7-way image classification set "DatasetEnfermedadesOregano" from GitHub (GabrielFMH/DatasetEnfermedadesOregano); label vocabulary: alternaria, mosaic, OIDIO, mosca blanca, healthy oregano, roya, trips.

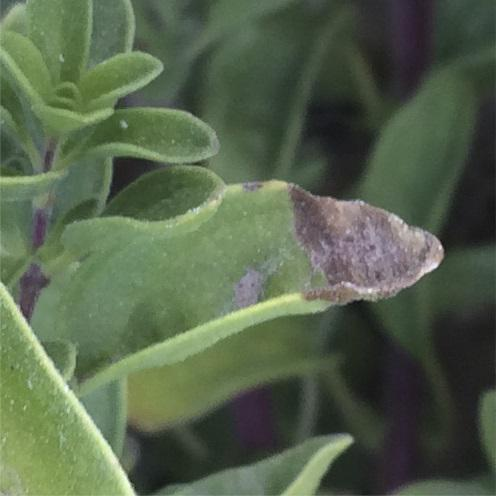
Label: alternaria

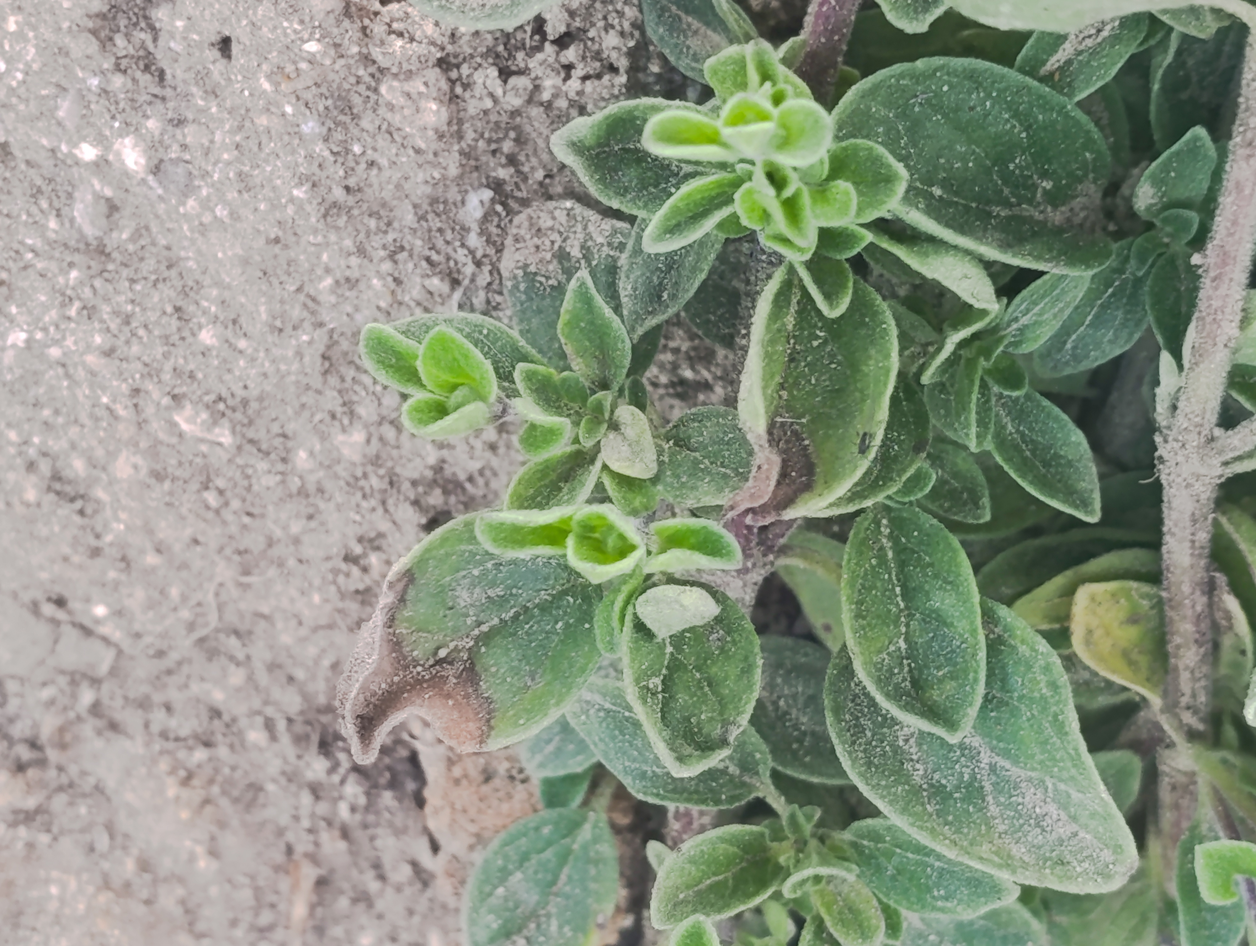
Label: alternaria

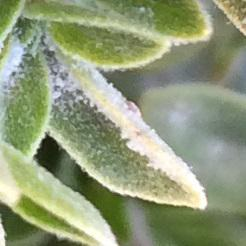
Label: OIDIO

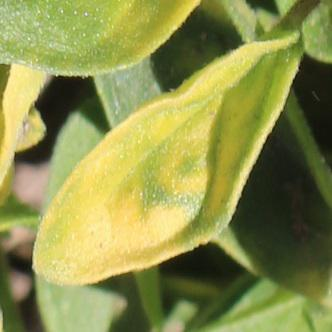
Label: mosaic

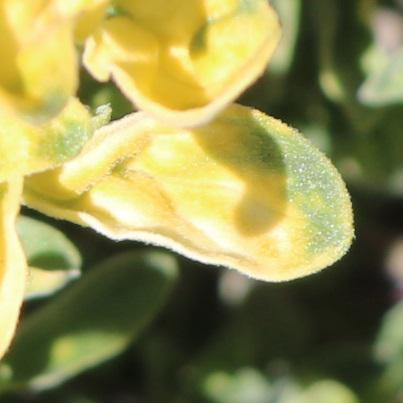
Label: mosaic

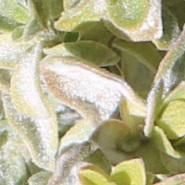
Label: OIDIO
